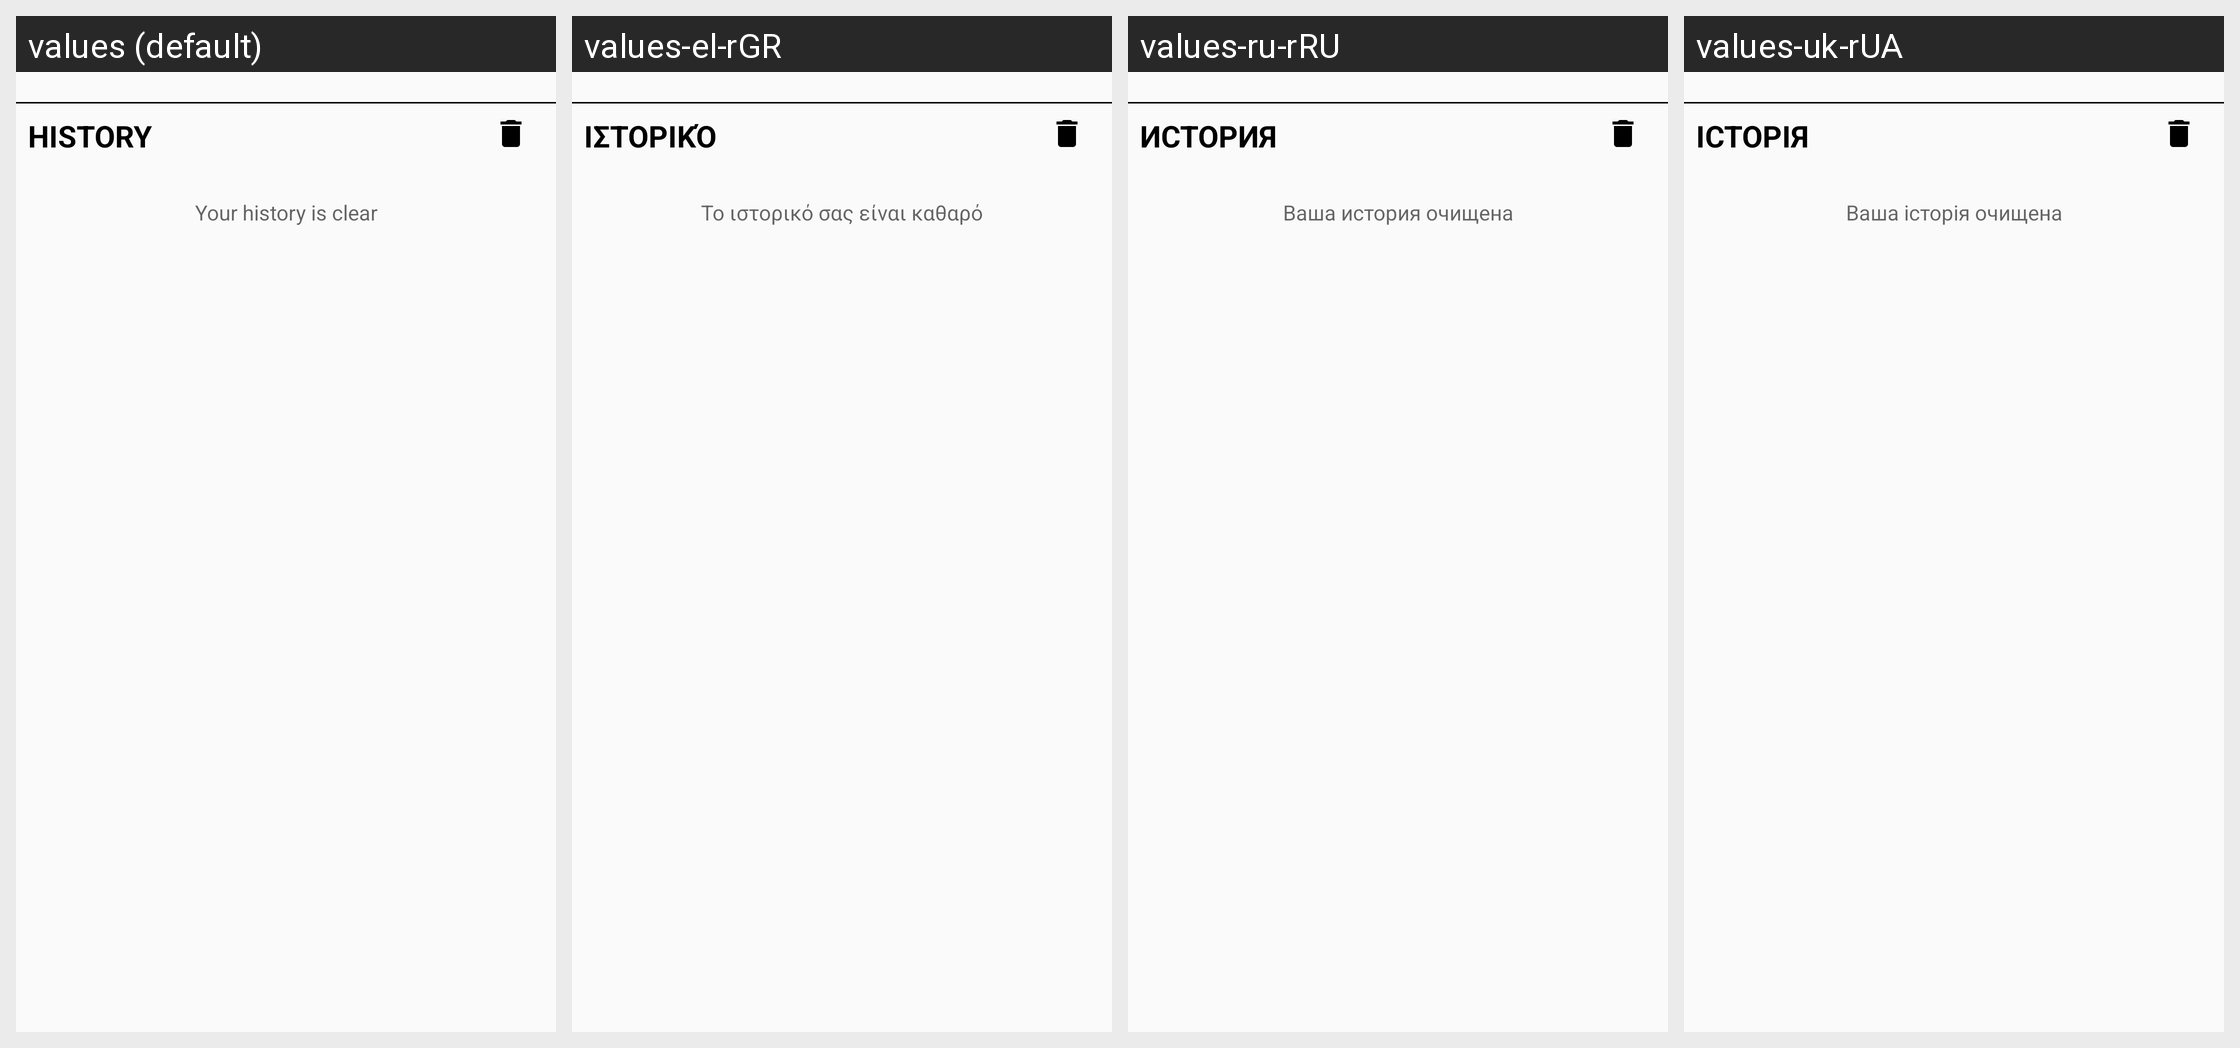

The Android screen above is rendered under several locales of the same app. Produce the string resources it draws, with the default and per-locale values.
Android screen res/layout/show_pdf_tools_fragment.xml rendered under 4 locales, left to right: values (default), values-el-rGR, values-ru-rRU, values-uk-rUA. Device: Nexus 5 (rendered at 1080×1920; each locale shown at half size, 540×960, under a caption strip naming it); theme AppThemeGreen.
Other locales in the repository, not shown: values-af-rZA, values-ar-rSA, values-ca-rES, values-cs-rCZ, values-da-rDK, values-de-rDE, values-es-rES, values-fi-rFI, values-fr-rFR, values-hi-rIN, values-hu-rHU, values-it-rIT, values-ja-rJP, values-ko-rKR, values-nl-rNL, values-no-rNO, values-pl-rPL, values-pt-rBR, values-pt-rPT, values-ro-rRO, values-sv-rSE, values-te-rIN, values-tr-rTR, values-vi-rVN, values-zh-rCN, values-zh-rTW.
Strings drawn on this screen, with the default value and each locale's value (text and hints the layout hard-codes, and strings that could not be matched under every locale, appear in the picture but are not listed):

history
  values: History
  values-el-rGR: Ιστορικό
  values-ru-rRU: История
  values-uk-rUA: Історія

your_history_is_clear
  values: Your history is clear
  values-el-rGR: Το ιστορικό σας είναι καθαρό
  values-ru-rRU: Ваша история очищена
  values-uk-rUA: Ваша історія очищена
